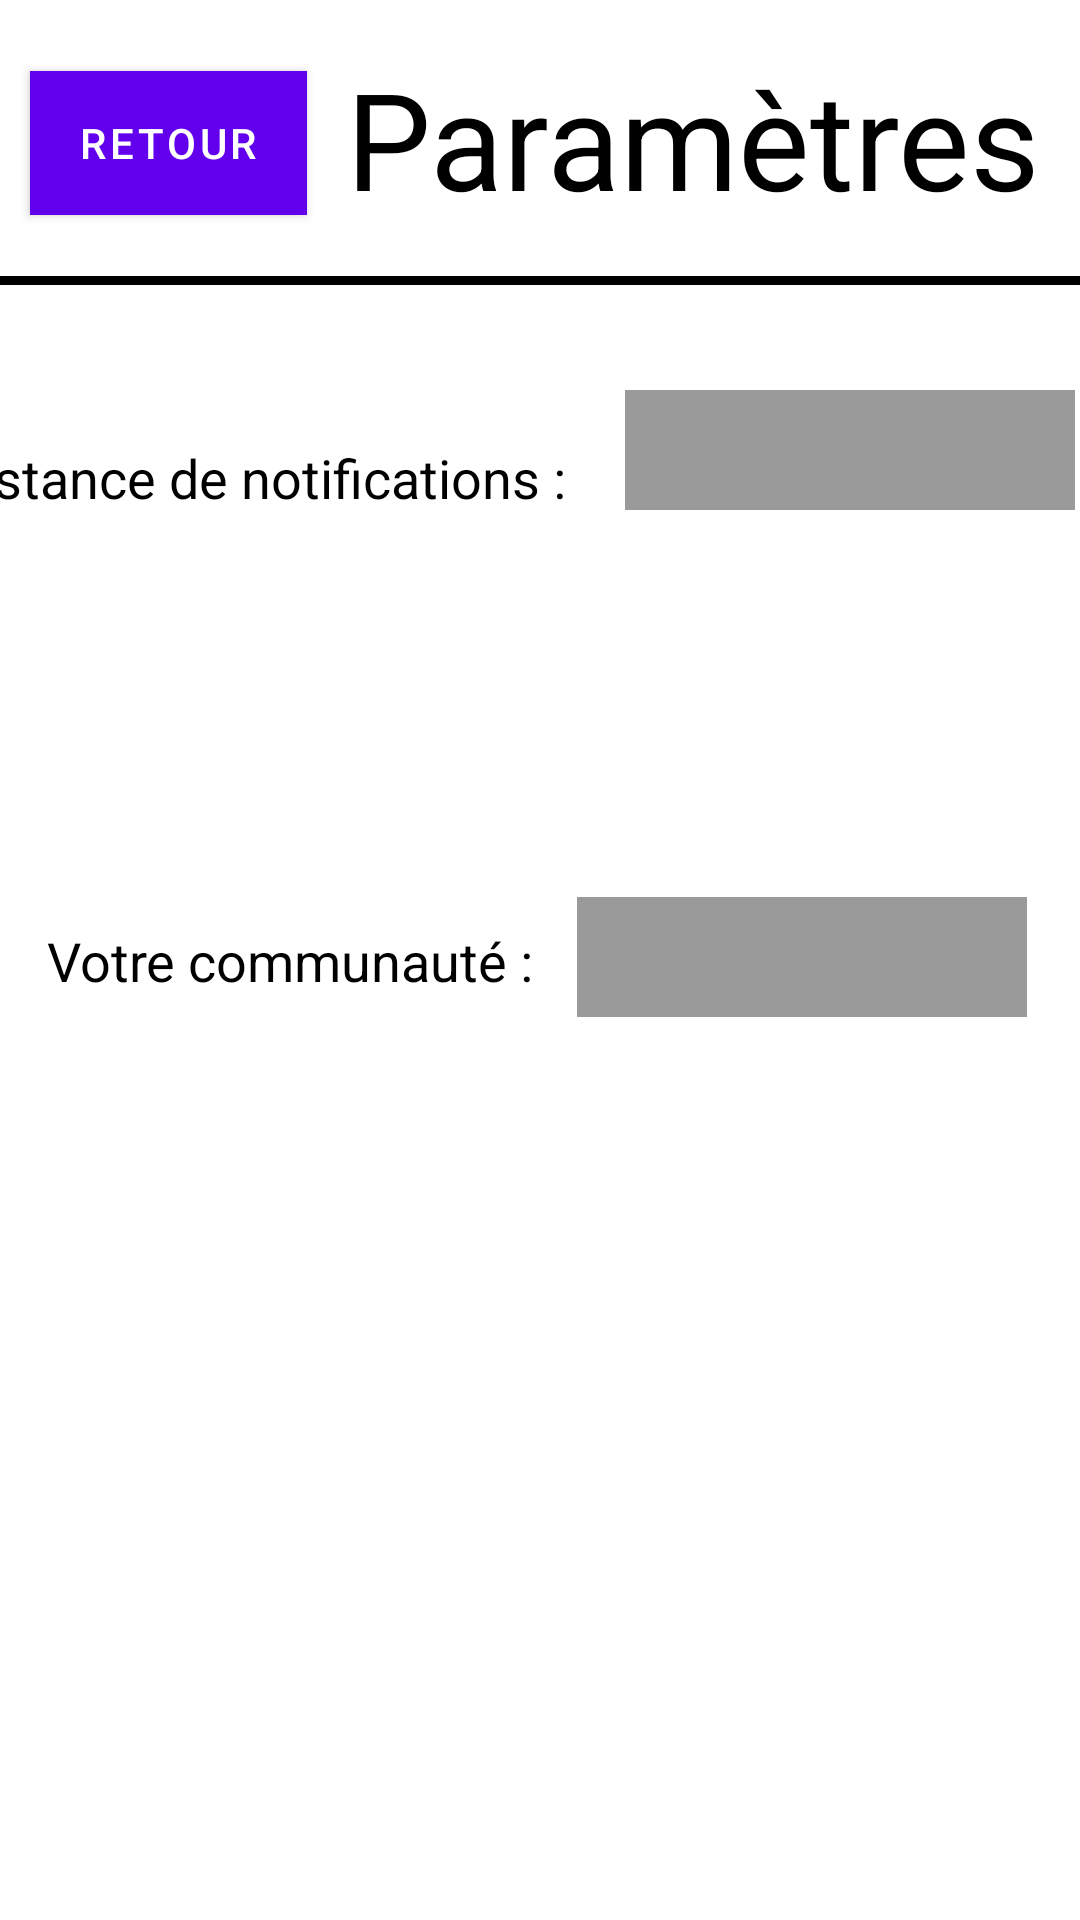

Reconstruct the res/layout file that produces this screen, plus the resources it refers to.
<!-- AndroidManifest.xml: application theme Theme.Ihm -->
<!-- res/layout/activity_parameters.xml -->
<?xml version="1.0" encoding="utf-8"?>
<androidx.constraintlayout.widget.ConstraintLayout xmlns:android="http://schemas.android.com/apk/res/android"
    xmlns:app="http://schemas.android.com/apk/res-auto"
    xmlns:tools="http://schemas.android.com/tools"
    android:layout_width="match_parent"
    android:layout_height="match_parent"
    android:background="@color/white"
    tools:context=".controller.ParametersActivity">


    <TextView
        android:id="@+id/title"
        android:layout_width="wrap_content"
        android:layout_height="wrap_content"
        android:layout_marginTop="16dp"
        android:text="Paramètres"
        android:textColor="@color/black"
        android:textSize="45sp"
        app:layout_constraintLeft_toRightOf="@+id/Retour"
        app:layout_constraintRight_toRightOf="parent"

        app:layout_constraintTop_toTopOf="parent"
        tools:ignore="MissingConstraints" />

    <Spinner
        android:id="@+id/DistanceNotif"
        android:layout_width="150dp"
        android:layout_height="40dp"
        android:layout_marginLeft="10dp"
        android:layout_marginRight="30dp"
        android:layout_marginBottom="340dp"
        android:background="#9A9A9A"

        android:spinnerMode="dialog"
        android:textAlignment="center"
        android:visibility="visible"
        app:layout_constraintBottom_toBottomOf="parent"
        app:layout_constraintLeft_toRightOf="@+id/textView3"
        app:layout_constraintRight_toRightOf="parent"
        app:layout_constraintTop_toTopOf="parent" />

    <View
        android:id="@+id/view"
        android:layout_width="fill_parent"
        android:layout_height="3dp"
        android:layout_marginTop="16dp"
        android:background="@color/black"
        app:layout_constraintEnd_toEndOf="parent"
        app:layout_constraintHorizontal_bias="0.0"
        app:layout_constraintStart_toStartOf="parent"
        app:layout_constraintTop_toBottomOf="@+id/title" />

    <Button
        android:id="@+id/Retour"
        android:layout_width="wrap_content"
        android:layout_height="wrap_content"
        android:layout_marginLeft="10sp"
        android:background="#FB0202"
        android:text="Retour"
        app:layout_constraintBottom_toBottomOf="@+id/view"
        app:layout_constraintStart_toStartOf="parent"
        app:layout_constraintTop_toTopOf="parent" />

    <TextView
        android:id="@+id/textView3"
        android:layout_width="wrap_content"
        android:layout_height="wrap_content"
        android:layout_marginTop="52dp"
        android:layout_marginRight="10dp"
        android:layout_marginLeft="10dp"
        android:text="Distance de notifications :"
        android:textColor="@color/black"
        android:textSize="18dp"
        app:layout_constraintHorizontal_bias="1.0"
        app:layout_constraintLeft_toLeftOf="parent"
        app:layout_constraintRight_toLeftOf="@+id/DistanceNotif"
        app:layout_constraintTop_toBottomOf="@+id/view" />

    <TextView
        android:id="@+id/textView4"
        android:layout_width="wrap_content"
        android:layout_height="wrap_content"
        android:layout_marginLeft="28dp"
        android:text="Votre communauté : "
        android:textColor="@color/black"
        android:textSize="18dp"
        app:layout_constraintLeft_toLeftOf="parent"
        app:layout_constraintTop_toTopOf="parent"
        app:layout_constraintBottom_toBottomOf="parent"
        app:layout_constraintRight_toLeftOf="@+id/communaute"
        tools:layout_editor_absoluteY="279dp" />

    <Spinner
        android:id="@+id/communaute"
        android:layout_width="150dp"
        android:layout_height="40dp"
        android:layout_marginLeft="10dp"
        android:layout_marginRight="30dp"
        android:layout_marginBottom="2dp"
        android:background="#9A9A9A"

        android:spinnerMode="dialog"
        android:textAlignment="center"
        android:visibility="visible"
        app:layout_constraintBottom_toBottomOf="parent"
        app:layout_constraintLeft_toRightOf="@+id/textView4"
        app:layout_constraintRight_toRightOf="parent"
        app:layout_constraintTop_toTopOf="parent"/>

</androidx.constraintlayout.widget.ConstraintLayout>
<!-- resources referenced by this layout -->
<resources>
  <style name="Theme.Ihm" parent="Theme.MaterialComponents.DayNight.DarkActionBar">
          
          <item name="colorPrimary">@color/purple_500</item>
          <item name="colorPrimaryVariant">@color/purple_700</item>
          <item name="colorOnPrimary">@color/white</item>
          
          <item name="colorSecondary">@color/teal_200</item>
          <item name="colorSecondaryVariant">@color/teal_700</item>
          <item name="colorOnSecondary">@color/black</item>
          
          <item name="android:statusBarColor" tools:targetApi="l">?attr/colorPrimaryVariant</item>
          
      </style>
  <!-- not gathered from this repository: default colours our renderer supplied (Android Studio template values) -->
  <color name="purple_500">#FF6200EE</color>
  <color name="purple_700">#FF3700B3</color>
  <color name="teal_200">#FF03DAC5</color>
  <color name="teal_700">#FF018786</color>
  <color name="black">#FF000000</color>
  <color name="white">#FFFFFFFF</color>
</resources>
